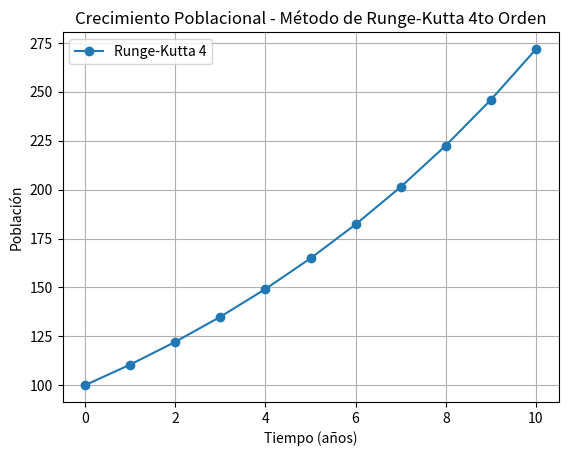

Recreate this plot in Python.

import matplotlib.pyplot as plt

# Parámetros
P0 = 100
k = 0.1
t0 = 0
tf = 10
h = 1

# Método de Runge-Kutta 4to orden
t_values = [t0]
P_values = [P0]

t = t0
P = P0

print("Iteración\tt\tP(t)")
i = 0
while t < tf:
    k1 = k * P
    k2 = k * (P + 0.5 * h * k1)
    k3 = k * (P + 0.5 * h * k2)
    k4 = k * (P + h * k3)
    P = P + (h / 6) * (k1 + 2*k2 + 2*k3 + k4)
    t = t + h
    t_values.append(t)
    P_values.append(P)
    i += 1
    print(f"{i}\t\t{t:.2f}\t{P:.4f}")

# Gráfica
plt.plot(t_values, P_values, marker='o', label='Runge-Kutta 4')
plt.title('Crecimiento Poblacional - Método de Runge-Kutta 4to Orden')
plt.xlabel('Tiempo (años)')
plt.ylabel('Población')
plt.grid(True)
plt.legend()
plt.show()
